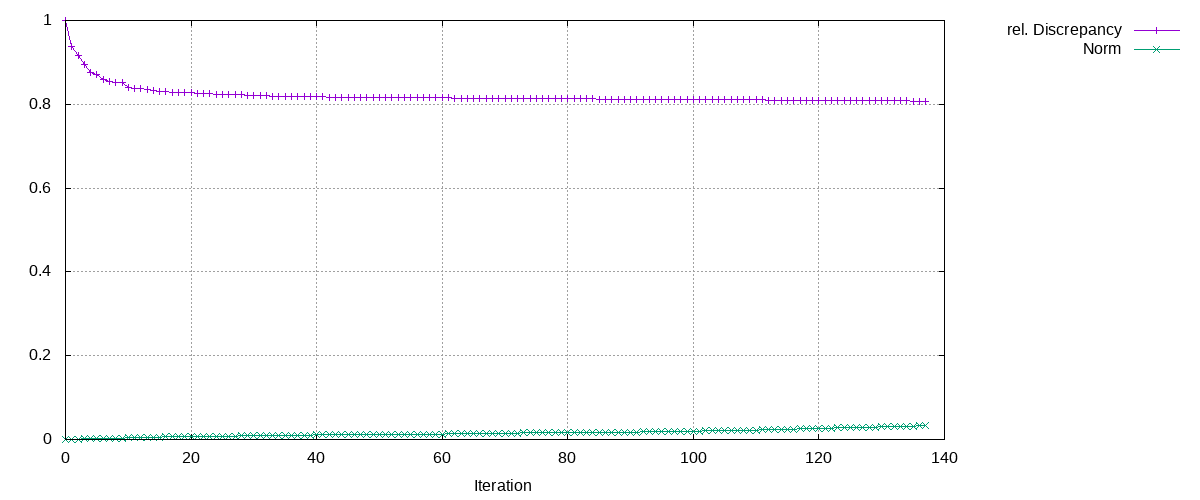

The file beside this chart, header and first rows:
Iteration, rel. Discrepancy, Norm
0, 1, 0
1, 0.9388, 0.0006344
2, 0.9165, 0.000945
3, 0.8953, 0.001424
4, 0.8768, 0.002015
5, 0.8712, 0.002233
6, 0.8587, 0.002883
7, 0.8541, 0.003175
8, 0.8531, 0.003243
9, 0.8513, 0.003381
10, 0.841, 0.004486
11, 0.8382, 0.004861
12, 0.8367, 0.005072
13, 0.8355, 0.005246
14, 0.8336, 0.00556
15, 0.8316, 0.005915
16, 0.8307, 0.006087
17, 0.829, 0.006434
18, 0.8284, 0.00658
19, 0.8276, 0.006753
20, 0.827, 0.006901
21, 0.8267, 0.00698
22, 0.8262, 0.007126
23, 0.8251, 0.00744
24, 0.824, 0.007822
25, 0.8238, 0.007876
26, 0.8236, 0.007965
27, 0.8228, 0.008247
28, 0.8225, 0.008384
29, 0.8216, 0.008743
30, 0.8208, 0.009129
31, 0.8203, 0.00935
32, 0.8199, 0.00958
33, 0.8194, 0.009818
34, 0.8194, 0.009858
35, 0.8192, 0.009947
36, 0.8188, 0.01018
37, 0.8183, 0.01045
38, 0.8182, 0.01053
39, 0.818, 0.01064
40, 0.8177, 0.01088
41, 0.8175, 0.011
42, 0.8174, 0.01108
43, 0.8171, 0.01128
44, 0.817, 0.01131
45, 0.8168, 0.0115
46, 0.8167, 0.01155
47, 0.8167, 0.01158
48, 0.8166, 0.01163
49, 0.8165, 0.01175
50, 0.8164, 0.01181
51, 0.8164, 0.01185
52, 0.8163, 0.01188
53, 0.8162, 0.01195
54, 0.8161, 0.01211
55, 0.8159, 0.01232
56, 0.8158, 0.0124
57, 0.8157, 0.01246
58, 0.8154, 0.01284
59, 0.8152, 0.01303
... 78 more rows
